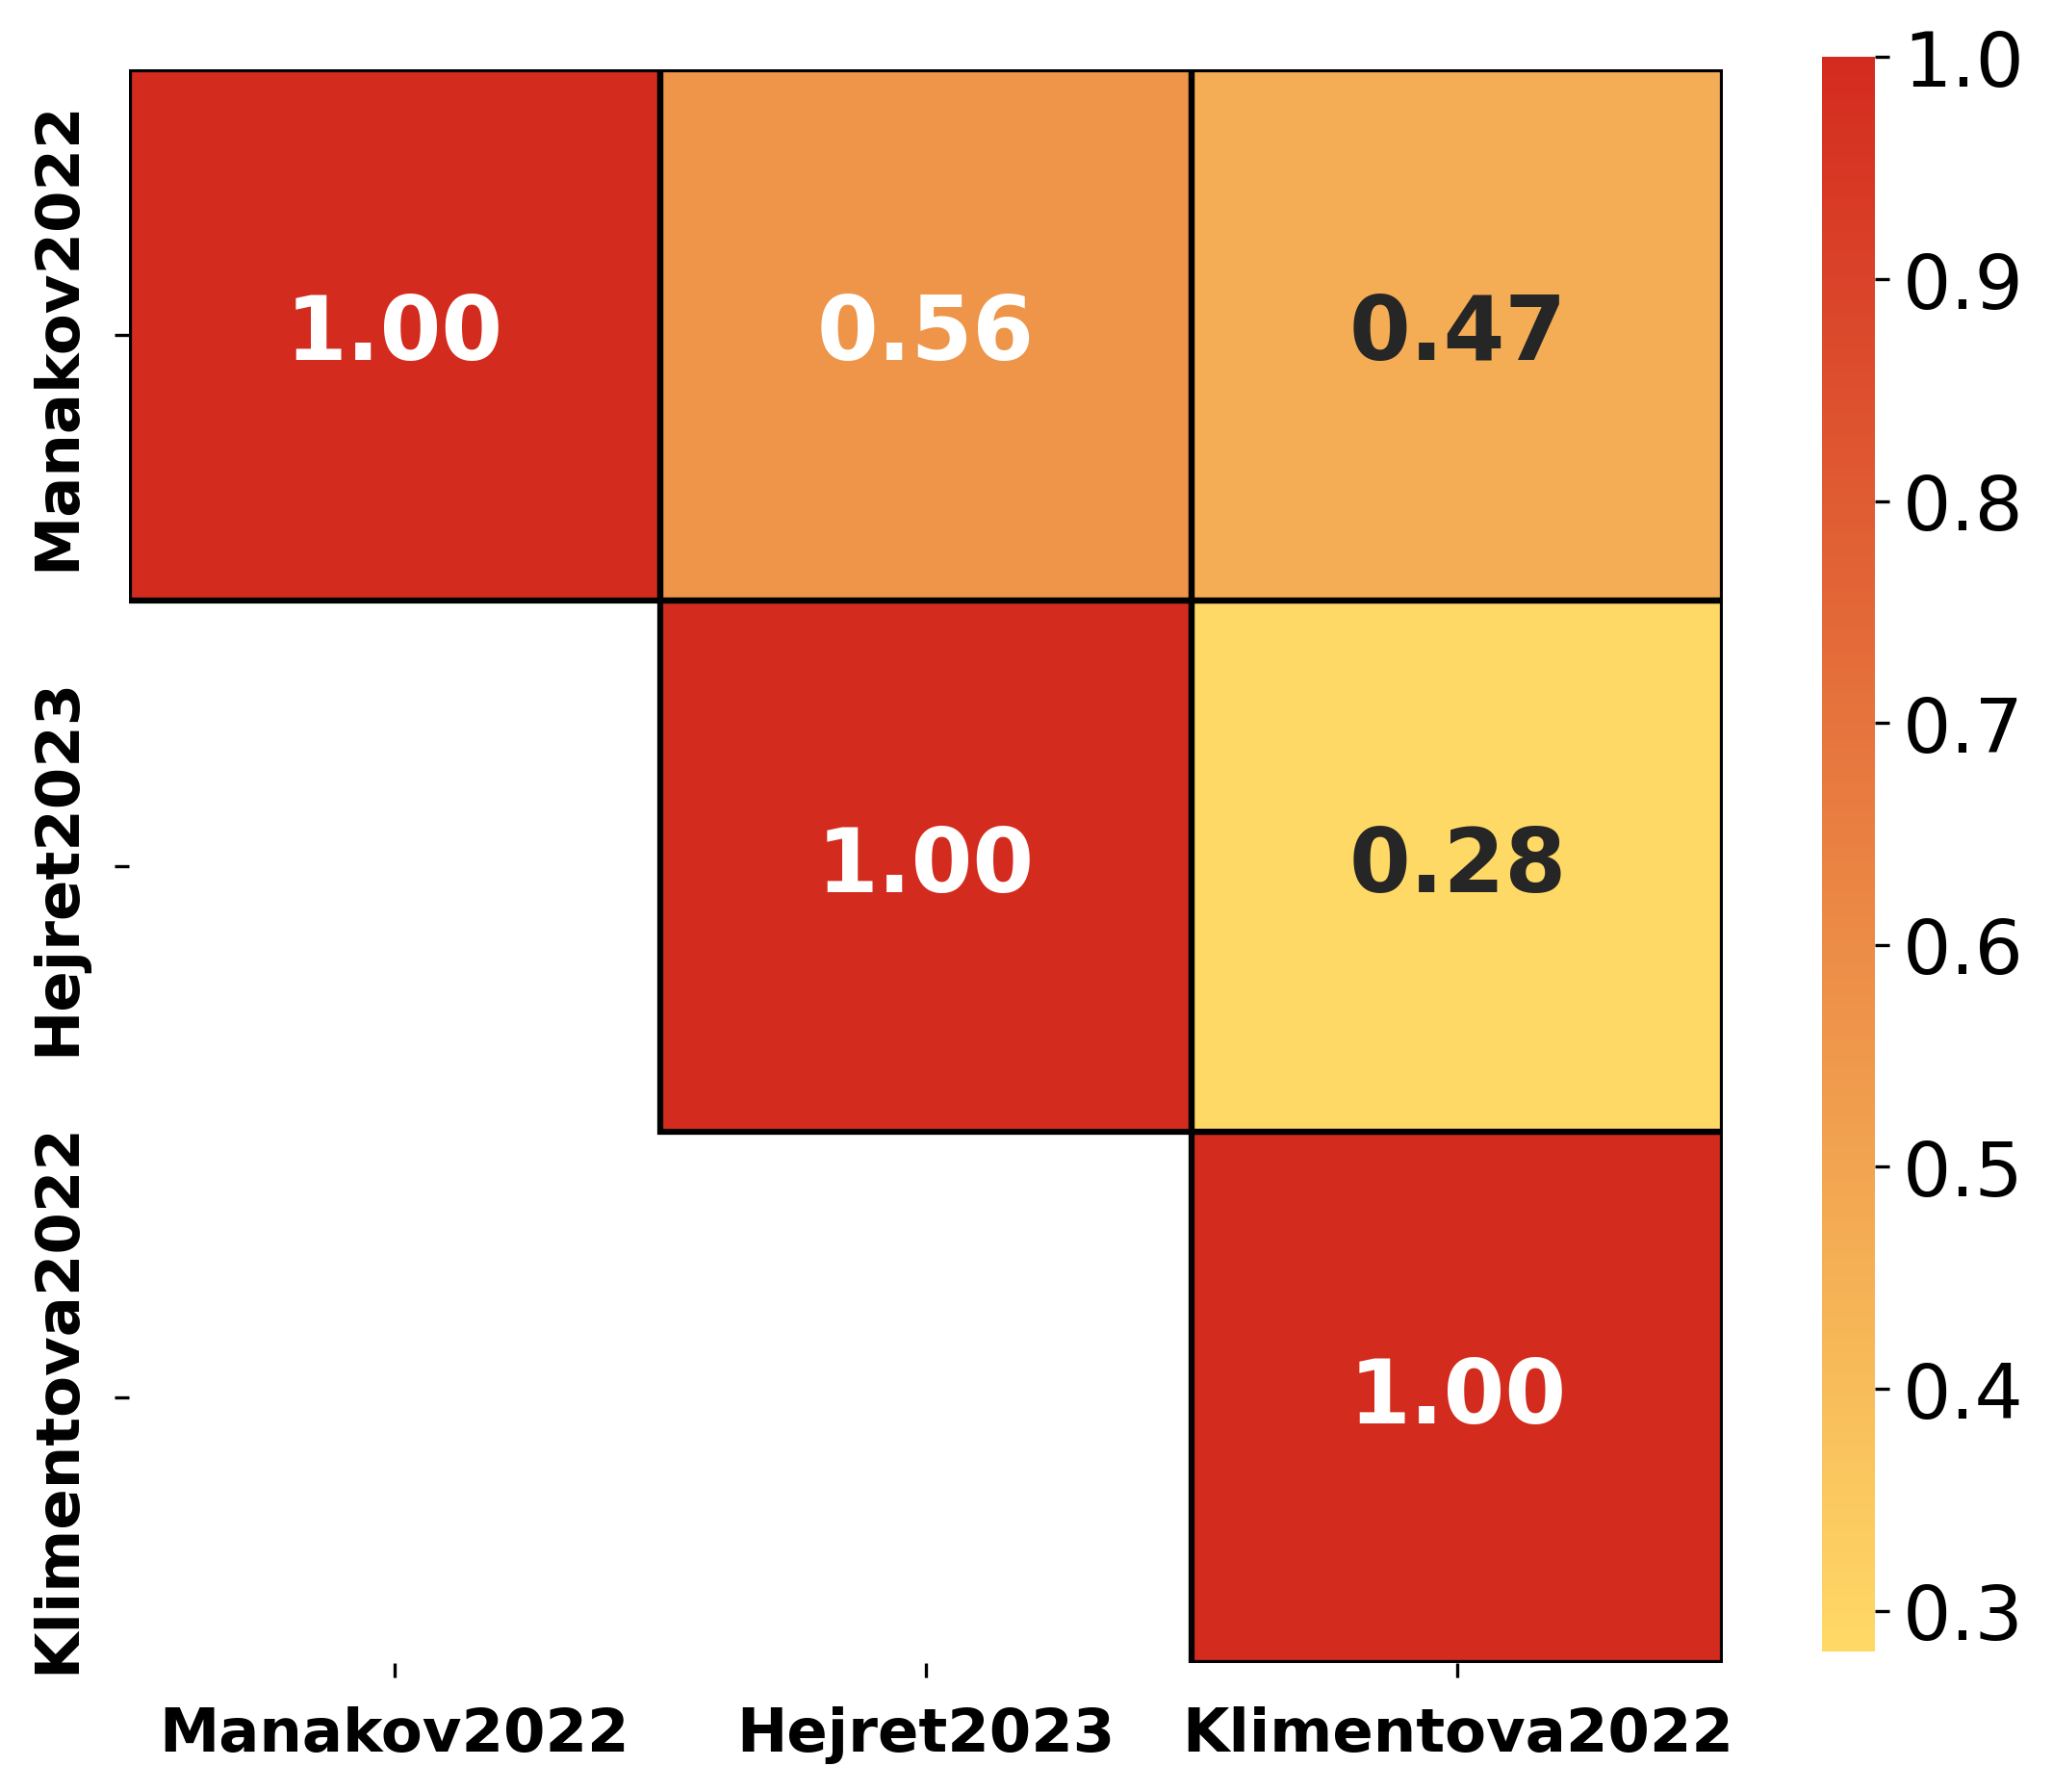

Here is the Python script that generated this plot:
import sys
import os
import pandas as pd
import numpy as np
import seaborn as sns
import matplotlib.pyplot as plt
from matplotlib.colors import LinearSegmentedColormap
from scipy import stats

def load_and_process_data(file_path):
    df = pd.read_csv(file_path, sep='\t')
    mirna_counts = df['miRNA_fam'].value_counts()
    total_count = mirna_counts.sum()
    mirna_percentages = (mirna_counts / total_count) * 100
    return mirna_percentages

def calculate_correlations(datasets, file_names):
    all_mirnas = set()
    for dataset in datasets:
        all_mirnas.update(dataset.index)
    
    data = {os.path.splitext(name)[0]: dataset.reindex(all_mirnas).fillna(0) 
            for name, dataset in zip(file_names, datasets)}
    df = pd.DataFrame(data)
    
    corr_matrix = df.corr(method='pearson')
    return corr_matrix

def create_heatmap(corr_matrix, output_file):
    # Calculate figure size in inches for 2480x2480 pixels at 300 DPI
    fig_size_inches = 2480 / 300  # Equal to 8.27 inches

    fig = plt.figure(figsize=(fig_size_inches, fig_size_inches))
    
    # Create a gridspec for the heatmap and colorbar
    gs = fig.add_gridspec(1, 22)
    
    # Create an axes for the heatmap
    ax_heatmap = fig.add_subplot(gs[0, :19])
    
    # Define the color range
    colors = ['#ffd966', '#d42b1f']
    
    # Create a custom colormap
    cmap = LinearSegmentedColormap.from_list("custom", colors)
    
    # Mask the upper triangle of the heatmap
    mask = np.tril(np.ones_like(corr_matrix, dtype=bool), k=-1)

    # Find the minimum and maximum correlation values
    vmin = corr_matrix.min().min()
    vmax = corr_matrix.max().max()

    # Create the heatmap with a black border
    heatmap = sns.heatmap(corr_matrix, ax=ax_heatmap, mask=mask, annot=True, fmt=".2f", cmap=cmap, 
                          vmin=vmin, vmax=vmax, square=True, cbar=False,
                          annot_kws={'size': 22, 'weight': 'semibold'},
                          linewidths=0, linecolor='black')

    # Manually add black borders only to non-masked cells
    for i in range(len(corr_matrix)):
        for j in range(len(corr_matrix)):
            if not mask[i, j]:
                heatmap.add_patch(plt.Rectangle((j, i), 1, 1, fill=False, edgecolor='black', lw=1.5))

    # Adjust x and y axis labels
    ax_heatmap.set_xticklabels(ax_heatmap.get_xticklabels(), rotation=0)
    ax_heatmap.set_yticklabels(ax_heatmap.get_yticklabels(), rotation=90)
    
    tick_font_size = 15
    ax_heatmap.set_xticklabels(ax_heatmap.get_xticklabels(), weight='semibold', size=tick_font_size)
    ax_heatmap.set_yticklabels(ax_heatmap.get_yticklabels(), weight='semibold', size=tick_font_size)

    # Adjust tick parameters
    ax_heatmap.tick_params(axis='x', which='major', pad=7)
    ax_heatmap.tick_params(axis='y', which='major', pad=7)

    # Increase the width of axes lines
    for spine in ax_heatmap.spines.values():
        spine.set_linewidth(1.5)

    # Create a separate axes for the colorbar
    ax_colorbar = fig.add_subplot(gs[0, 20])
    
    heatmap_height = ax_heatmap.get_position().height
    box_height = heatmap_height / len(corr_matrix)
    colorbar_height = 3 * box_height
    colorbar_bottom = 0.5 - (colorbar_height / 2)
    
    colorbar_width = ax_colorbar.get_position().width * 0.75
    ax_colorbar.set_position([ax_colorbar.get_position().x0,
                              colorbar_bottom,
                              colorbar_width,
                              colorbar_height])

    sm = plt.cm.ScalarMappable(cmap=cmap, norm=plt.Normalize(vmin=vmin, vmax=vmax))
    sm.set_array([])
    cbar = fig.colorbar(sm, cax=ax_colorbar)
    cbar.ax.tick_params(labelsize=19)
    
    cbar.outline.set_visible(False)

    plt.savefig(output_file, dpi=300, bbox_inches='tight')
    plt.close()



def main(input_files, output_tsv, output_heatmap):
    datasets = [load_and_process_data(file) for file in input_files]
    file_names = [os.path.basename(file) for file in input_files]
    corr_matrix = calculate_correlations(datasets, file_names)
    
    # Ensure diagonal is exactly 1
    np.fill_diagonal(corr_matrix.values, 1)
    
    corr_matrix.to_csv(output_tsv, sep='\t')
    create_heatmap(corr_matrix, output_heatmap)

if __name__ == "__main__":
    if len(sys.argv) != 6:
        print("Usage: python script.py input1.tsv input2.tsv input3.tsv output_correlations.tsv output_heatmap.png")
        sys.exit(1)
    
    input_files = sys.argv[1:4]
    output_tsv = sys.argv[4]
    output_heatmap = sys.argv[5]
    
    main(input_files, output_tsv, output_heatmap)